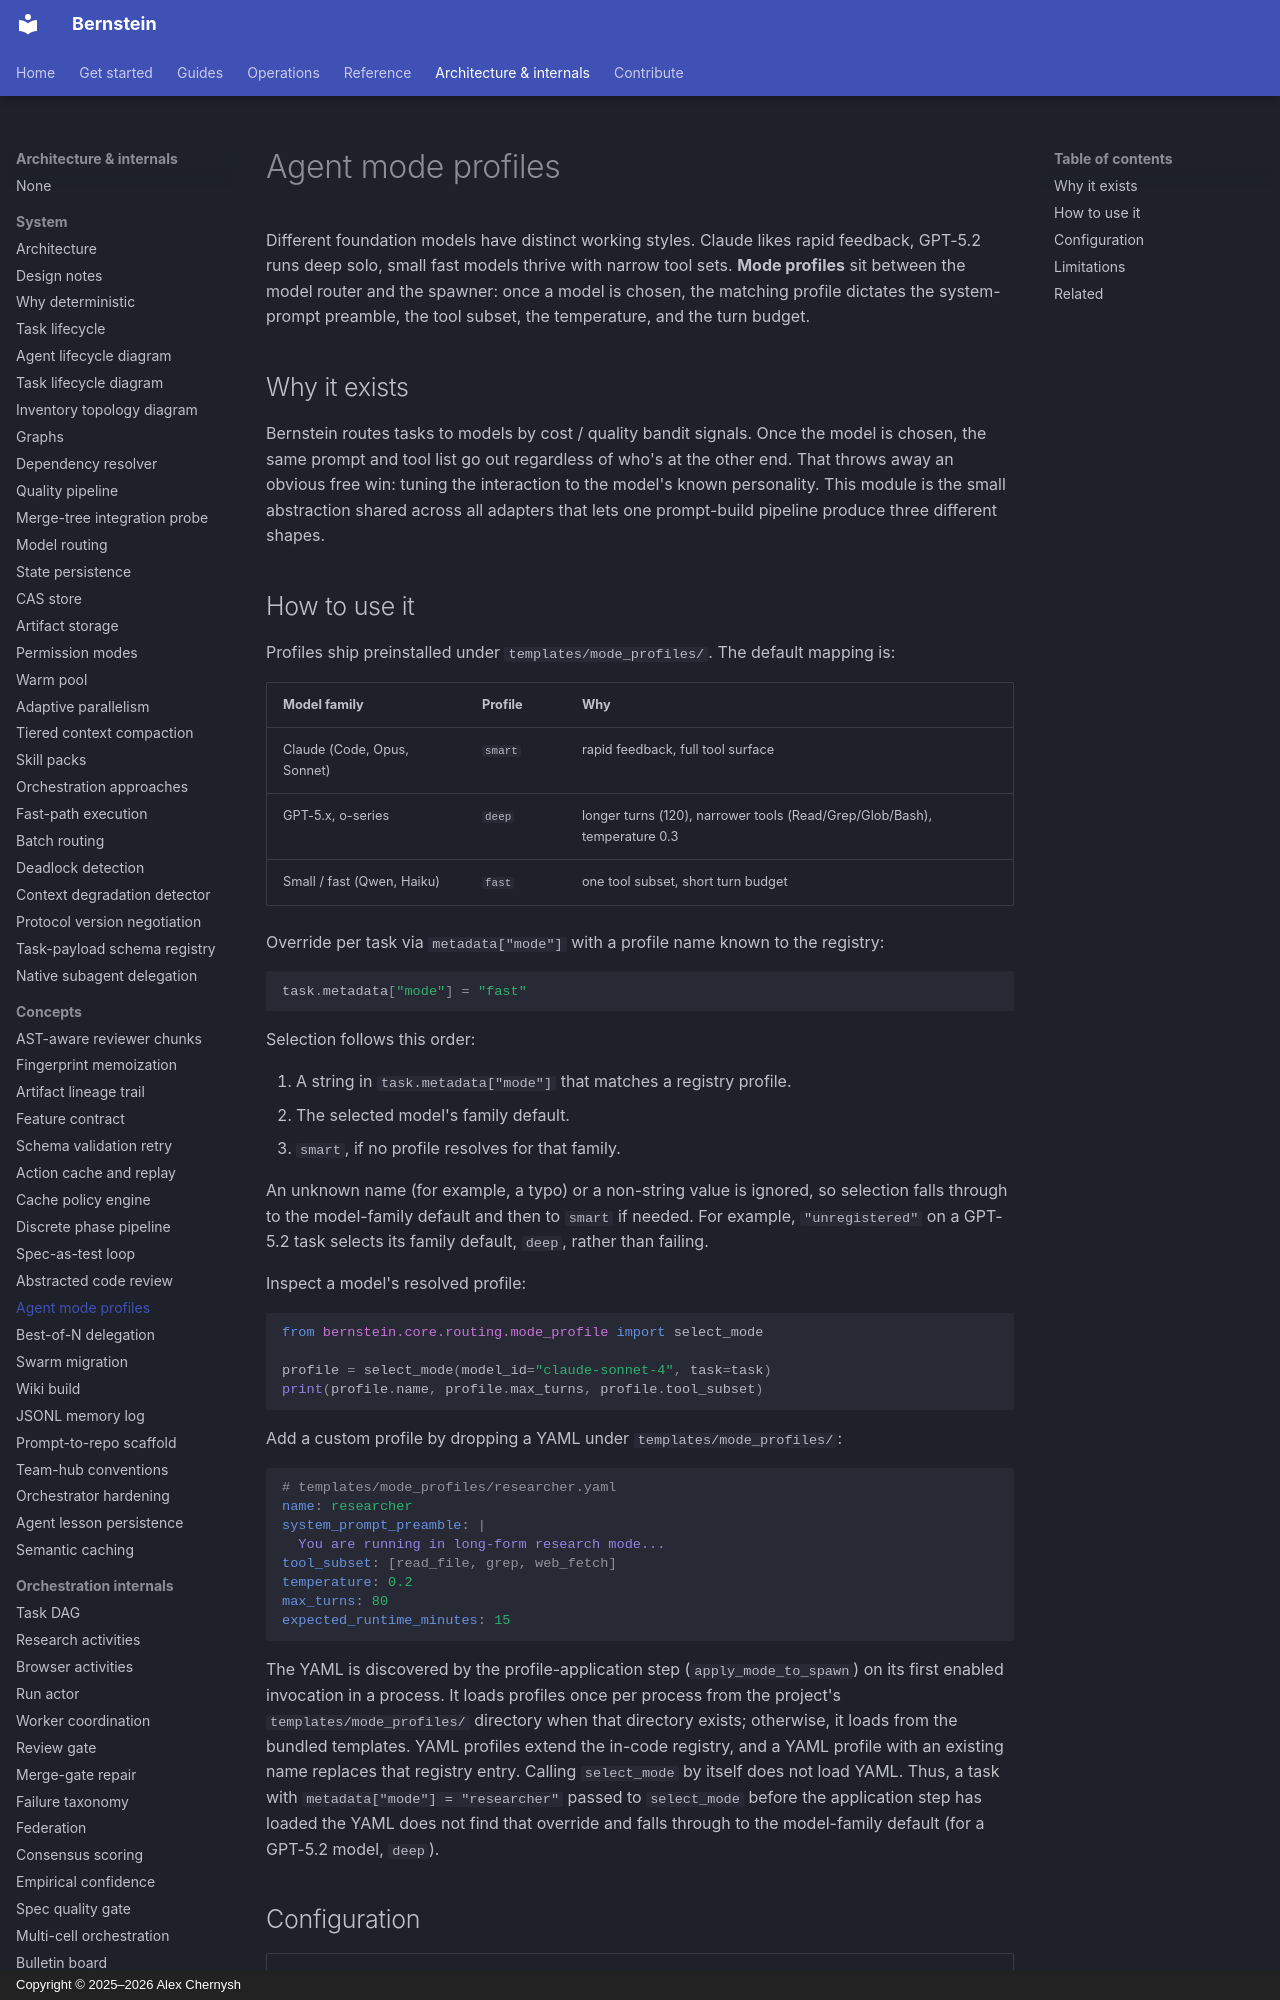

repository: sipyourdrink-ltd/bernstein · page: concepts/agent-mode-profiles/index.html · generator: mkdocs · copyright: Copyright © 2025–2026 Alex Chernysh

# Agent mode profiles

Different foundation models have distinct working styles. Claude likes
rapid feedback, GPT-5.2 runs deep solo, small fast models thrive with
narrow tool sets. **Mode profiles** sit between the model router and
the spawner: once a model is chosen, the matching profile dictates the
system-prompt preamble, the tool subset, the temperature, and the
turn budget.

## Why it exists

Bernstein routes tasks to models by cost / quality bandit signals.
Once the model is chosen, the same prompt and tool list go out
regardless of who's at the other end. That throws away an obvious
free win: tuning the interaction to the model's known personality.
This module is the small abstraction shared across all adapters
that lets one prompt-build pipeline produce three different shapes.
